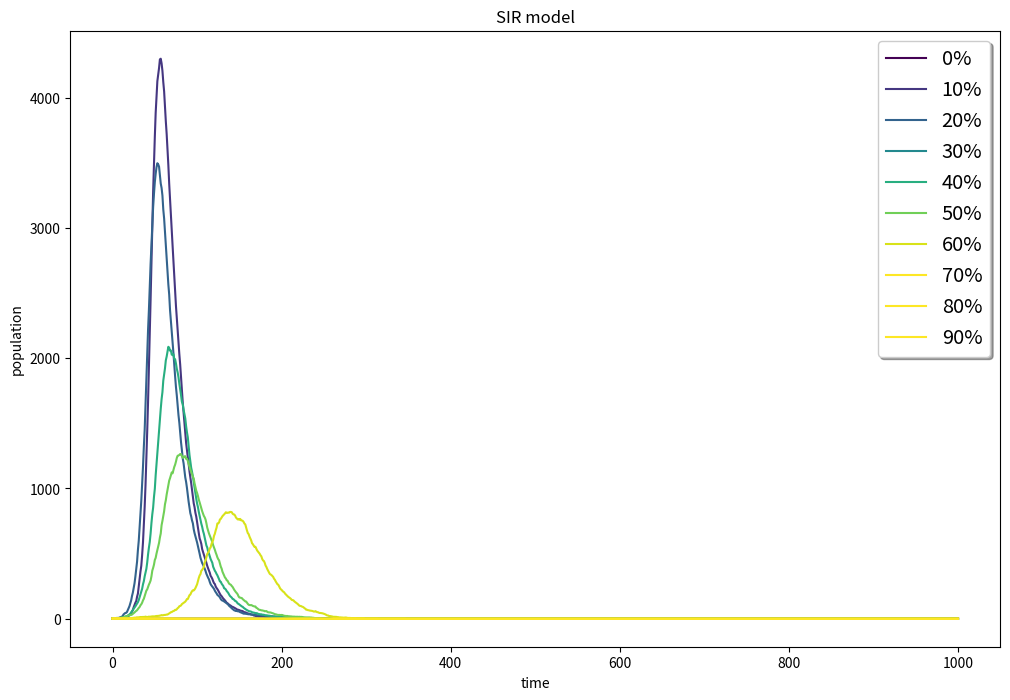

Here is the Python script that generated this plot: (Note: this script raises an exception after producing the figure.)
#!/usr/bin/env python
import numpy as np
import matplotlib.pyplot as plt
from matplotlib import cm
plt . figure(figsize=(12,8),dpi =150)
N=10000
beta=0.3
gamma=0.05
time=1000
plt.xlabel('time')
plt.ylabel('population')
plt.title('SIR model')
for percent in range(0,100,10):
    R=int(percent*N/100)
    I=1
    S=N-I-R
    s=[S]
    i=[I]
    r=[R]
    for tmp in range(1,time+1):
        curr_beta=beta*I/N
        s_inf=list(np.random.choice(range(2),S,p=[1-curr_beta,curr_beta])).count(1)
        S=S-s_inf
        I=I+s_inf
        i_rec=list(np.random.choice(range(2),I,p=[1-gamma,gamma])).count(1)
        I=I-i_rec
        R=R+i_rec
        s.append(S)
        i.append(I)
        r.append(R)
    plt.plot(list(range(time+1)), i, color=cm.viridis(percent*4),label=str(percent)+'%')
legend = plt.legend(loc='upper right', shadow=True, fontsize='x-large')
plt.savefig("SIR_vaccination",type='png')
plt.close()
